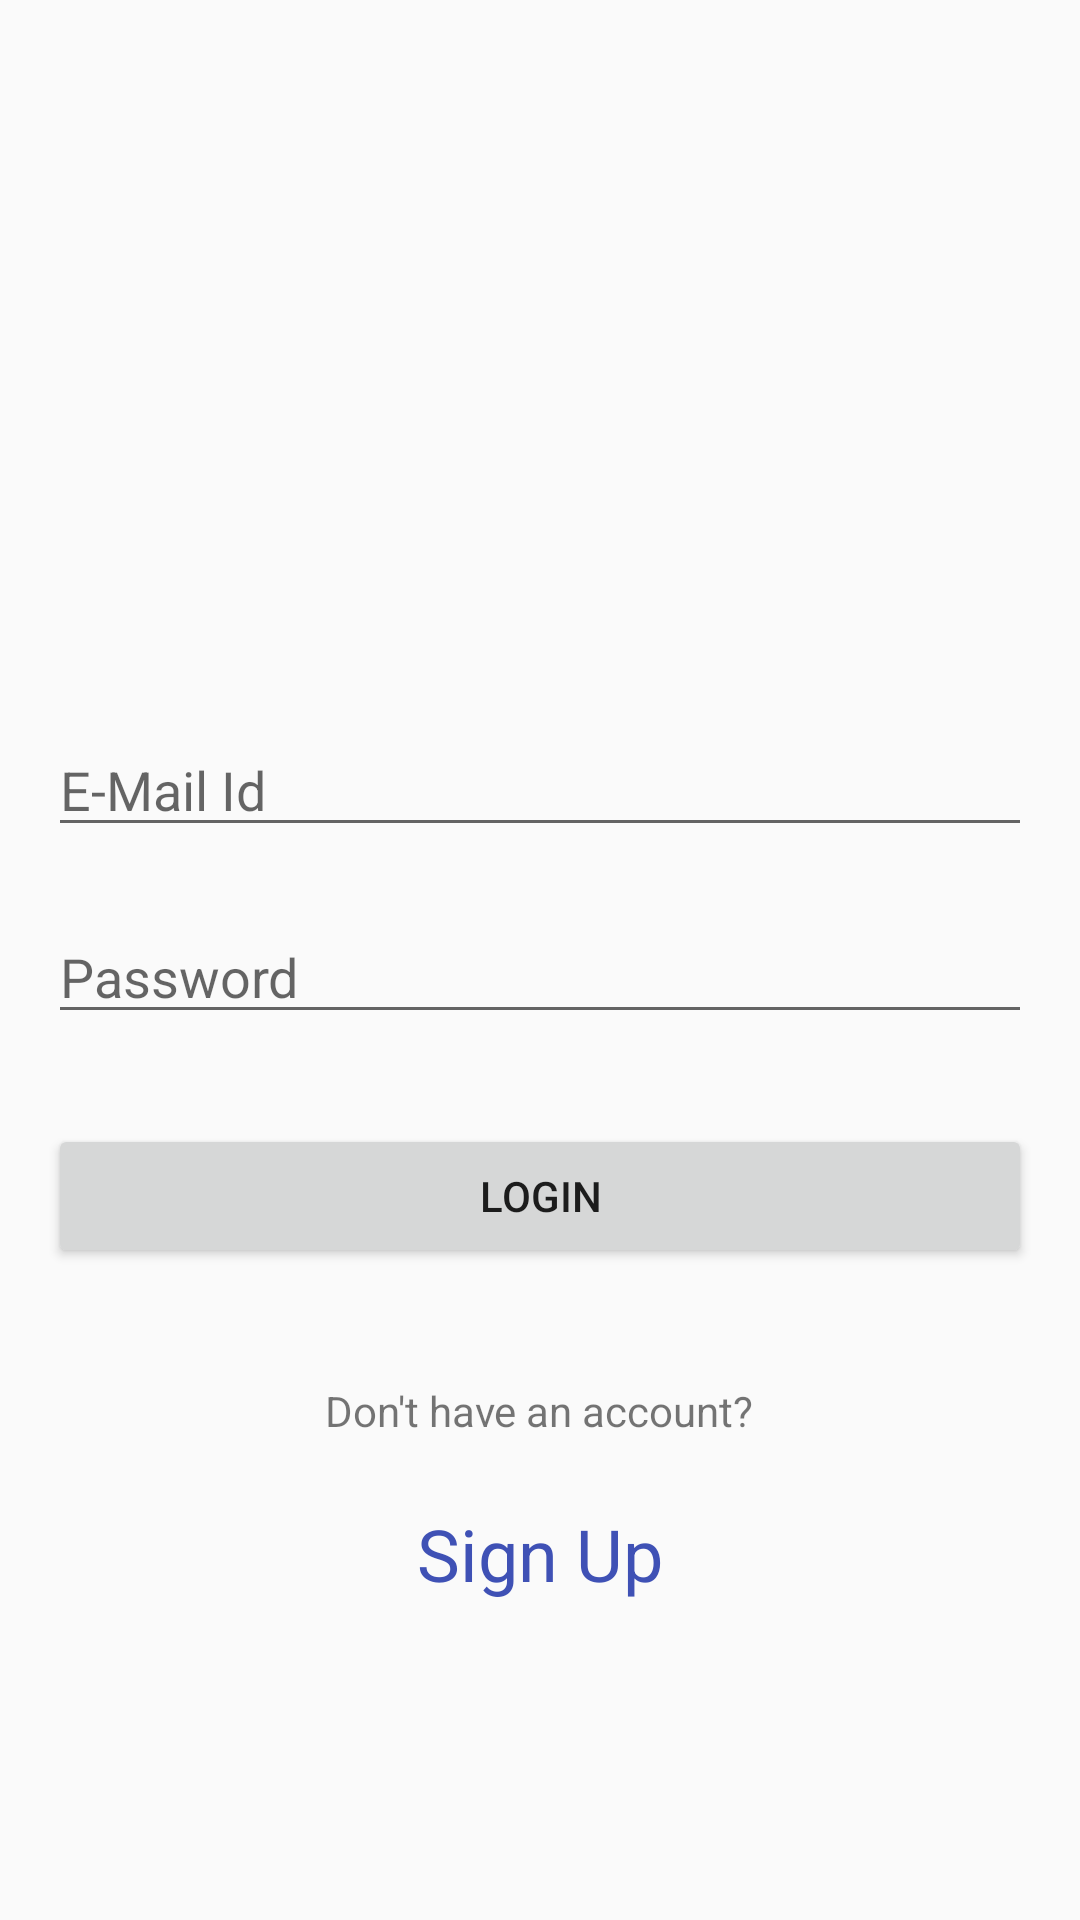

Produce the Android XML layout that renders to this screen, including the resource entries it uses.
<!-- AndroidManifest.xml: application theme AppTheme -->
<!-- res/layout/activity_login.xml -->
<?xml version="1.0" encoding="utf-8"?>
<RelativeLayout xmlns:android="http://schemas.android.com/apk/res/android"
    xmlns:tools="http://schemas.android.com/tools"
    android:id="@+id/activity_login"
    android:layout_width="match_parent"
    android:layout_height="match_parent"
    android:paddingBottom="@dimen/activity_vertical_margin"
    android:paddingLeft="@dimen/activity_horizontal_margin"
    android:paddingRight="@dimen/activity_horizontal_margin"
    android:paddingTop="@dimen/activity_vertical_margin"
    tools:context="com.mapps.seproject.LoginActivity">

    <TextView
        android:text="Sign Up"
        android:layout_width="wrap_content"
        android:layout_height="wrap_content"
        android:id="@+id/textRegister"
        android:textSize="24sp"
        android:layout_marginBottom="90dp"
        android:textColor="@color/colorPrimary"
        android:layout_alignParentBottom="true"
        android:layout_centerHorizontal="true" />

    <TextView
        android:text="Don't have an account?"
        android:layout_width="wrap_content"
        android:layout_height="wrap_content"
        android:layout_marginBottom="22dp"
        android:id="@+id/textView"
        android:layout_above="@+id/textRegister"
        android:layout_centerHorizontal="true" />

    <Button
        android:text="Login"
        android:layout_width="match_parent"
        android:layout_height="wrap_content"
        android:id="@+id/bLogin"
        android:layout_marginBottom="38dp"
        android:layout_above="@+id/textView"
        android:layout_alignParentStart="true" />

    <EditText
        android:layout_width="match_parent"
        android:layout_height="wrap_content"
        android:inputType="textPassword"
        android:ems="10"
        android:id="@+id/etLoginPassword"
        android:hint="Password"
        android:layout_marginBottom="30dp"
        android:layout_above="@+id/bLogin"
        android:layout_alignParentStart="true" />

    <EditText
        android:layout_width="match_parent"
        android:layout_height="wrap_content"
        android:inputType="textPersonName"
        android:ems="10"
        android:id="@+id/etLoginEmail"
        android:hint="E-Mail Id"
        android:layout_marginBottom="21dp"
        android:layout_above="@+id/etLoginPassword"
        android:layout_alignParentStart="true" />

</RelativeLayout>
<!-- resources referenced by this layout -->
<resources>
  <color name="colorPrimary">#3f51b5</color>
  <dimen name="activity_horizontal_margin">16dp</dimen>
  <dimen name="activity_vertical_margin">16dp</dimen>
  <style name="AppTheme" parent="Theme.AppCompat.Light.DarkActionBar">
          
          <item name="colorPrimary">@color/colorPrimary</item>
          <item name="colorPrimaryDark">@color/colorPrimaryDark</item>
          <item name="colorAccent">@color/colorAccent</item>
      </style>
  <color name="colorPrimaryDark">#303F9F</color>
  <color name="colorAccent">#ff4081</color>
</resources>
